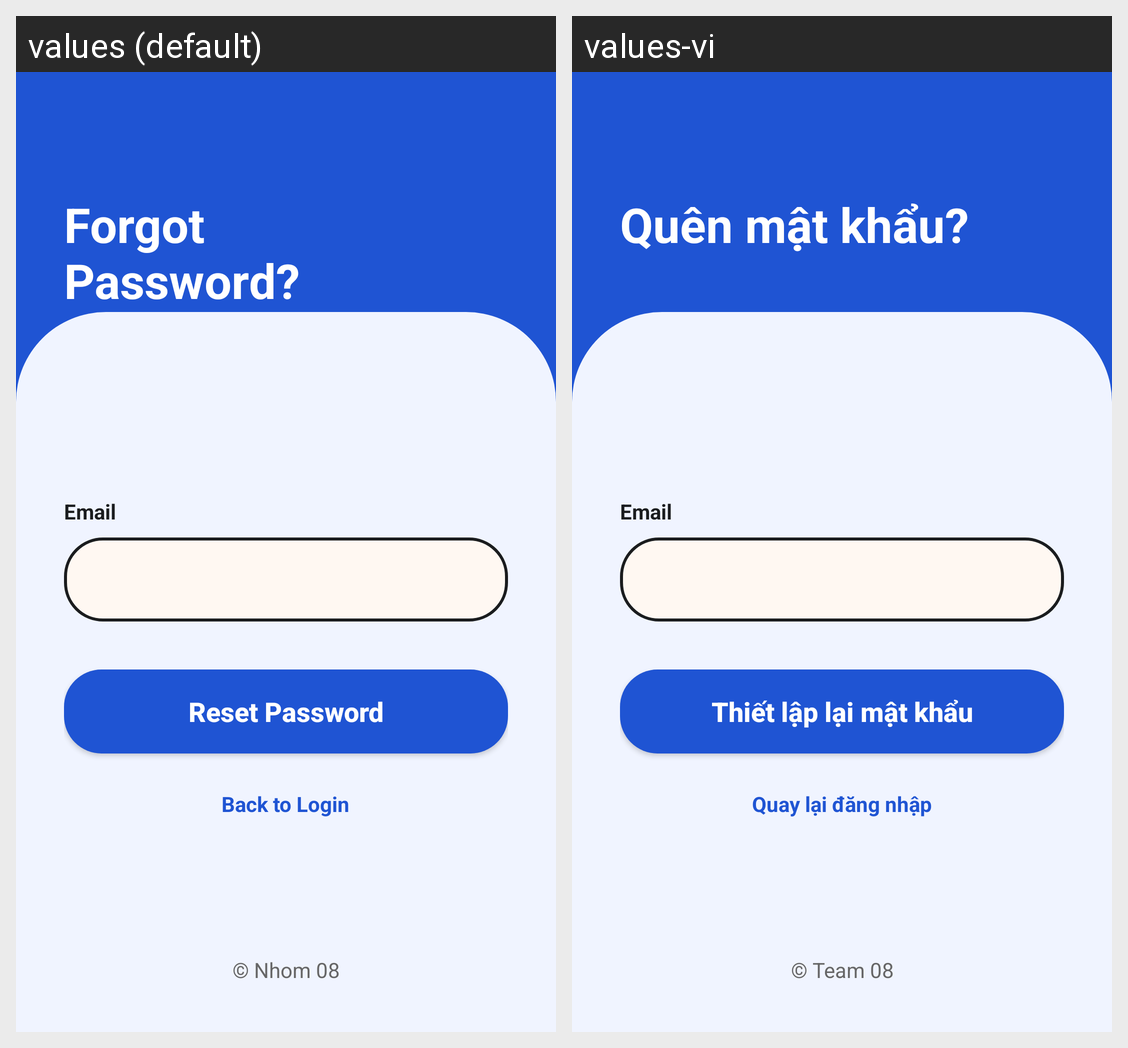

Strings drawn on this Android screen and how each of the app's shown locales translates them:
Android screen res/layout/activity_auth_forgot_password.xml rendered under 2 locales, left to right: values (default), values-vi. Device: Nexus 5 (rendered at 1080×1920; each locale shown at half size, 540×960, under a caption strip naming it); theme Theme.Memoria.
Strings drawn on this screen, with the default value and each locale's value (text and hints the layout hard-codes, and strings that could not be matched under every locale, appear in the picture but are not listed):

forgot_password_title
  values: Forgot
      Password?
  values-vi: Quên mật khẩu?

email
  values: Email
  values-vi: Email

reset_password
  values: Reset Password
  values-vi: Thiết lập lại mật khẩu

back_to_login
  values: Back to Login
  values-vi: Quay lại đăng nhập

copyright
  values: © Nhom 08
  values-vi: © Team 08
